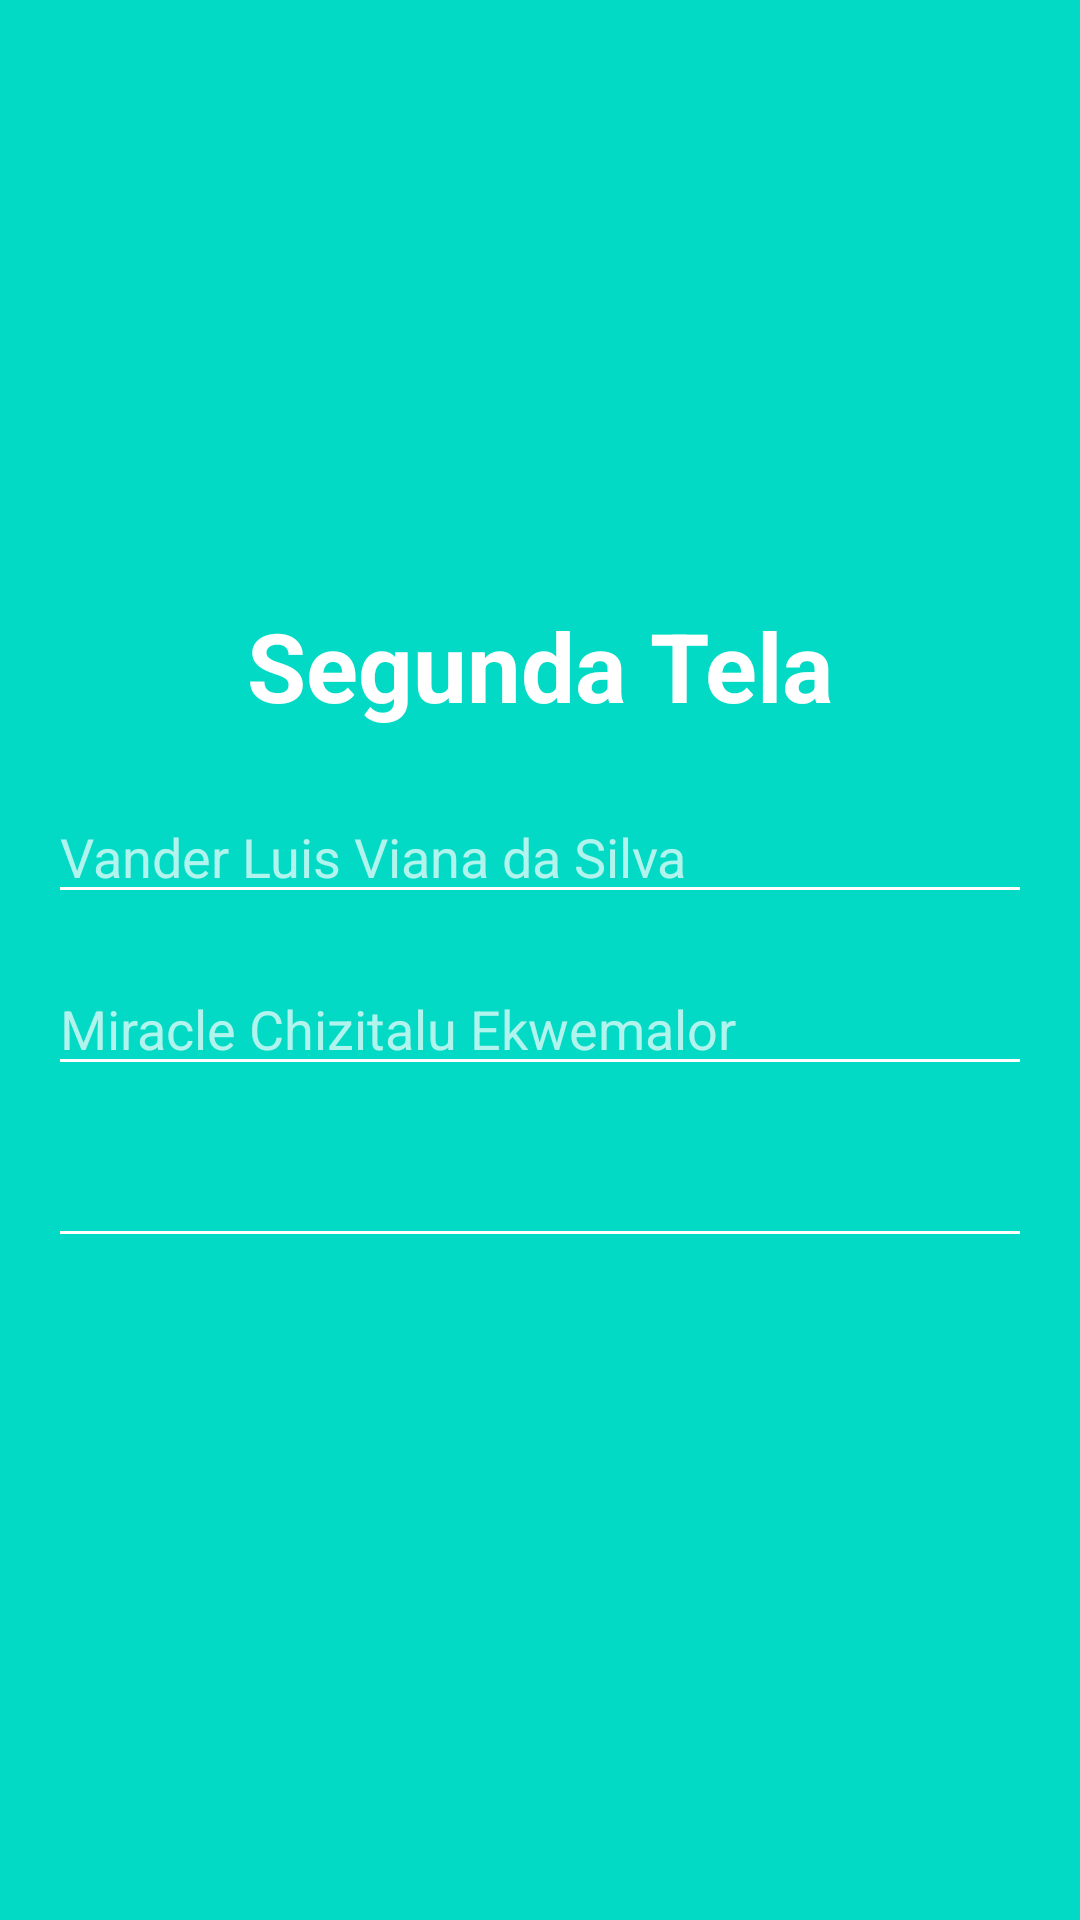

Write the Android layout XML for this screen, with the resource values it uses.
<!-- AndroidManifest.xml: application theme Theme.MeuPrimeiroAPP -->
<!-- res/layout/activity_segunda_tela.xml -->
<?xml version="1.0" encoding="utf-8"?>
<LinearLayout xmlns:android="http://schemas.android.com/apk/res/android"
    xmlns:app="http://schemas.android.com/apk/res-auto"
    xmlns:tools="http://schemas.android.com/tools"
    android:id="@+id/main"
    android:layout_width="match_parent"
    android:layout_height="match_parent"
    android:background="@color/teal_200"
    android:orientation="vertical"
    android:gravity="center"
    tools:context=".SegundaTela">

    <TextView
        android:layout_width="wrap_content"
        android:layout_height="wrap_content"
        android:text="Segunda Tela"
        android:textSize="32sp"
        android:textStyle="bold"
        android:textColor="@color/white" />

    <EditText
        android:id="@+id/editTextAluno1"
        android:layout_width="match_parent"
        android:layout_height="wrap_content"
        android:layout_marginTop="20dp"
        android:layout_marginHorizontal="16dp"
        android:hint="Vander Luis Viana da Silva"
        android:inputType="textPersonName"
        android:backgroundTint="@color/white"
        android:textColor="@color/white"
        android:textColorHint="#B0FFFFFF" />

    <EditText
        android:id="@+id/editTextAluno2"
        android:layout_width="match_parent"
        android:layout_height="wrap_content"
        android:layout_marginTop="16dp"
        android:layout_marginHorizontal="16dp"
        android:hint="Miracle Chizitalu Ekwemalor"
        android:inputType="textPersonName"
        android:backgroundTint="@color/white"
        android:textColor="@color/white"
        android:textColorHint="#B0FFFFFF" />

    <EditText
        android:id="@+id/editTextAluno3"
        android:layout_width="match_parent"
        android:layout_height="wrap_content"
        android:layout_marginTop="16dp"
        android:layout_marginHorizontal="16dp"
        android:hint=""
        android:inputType="textPersonName"
        android:backgroundTint="@color/white"
        android:textColor="@color/white"
        android:textColorHint="#B0FFFFFF" />

    <ImageView
        android:id="@+id/icVoltar"
        android:layout_width="wrap_content"
        android:layout_height="wrap_content"
        android:src="@drawable/ic_voltar"
        android:layout_marginTop="20dp" />

</LinearLayout>
<!-- resources referenced by this layout -->
<resources>
  <style name="Theme.MeuPrimeiroAPP" parent="Theme.MaterialComponents.DayNight.DarkActionBar">
          
          <item name="colorPrimary">@color/purple_500</item>
          <item name="colorPrimaryVariant">@color/purple_700</item>
          <item name="colorOnPrimary">@color/white</item>
          
          <item name="colorSecondary">@color/teal_200</item>
          <item name="colorSecondaryVariant">@color/teal_700</item>
          <item name="colorOnSecondary">@color/black</item>
          
          <item name="android:statusBarColor">?attr/colorPrimaryVariant</item>
          
      </style>
  <!-- not gathered from this repository: default colours our renderer supplied (Android Studio template values) -->
  <color name="purple_500">#FF6200EE</color>
  <color name="purple_700">#FF3700B3</color>
  <color name="teal_200">#FF03DAC5</color>
  <color name="teal_700">#FF018786</color>
  <color name="black">#FF000000</color>
  <color name="white">#FFFFFFFF</color>
</resources>
